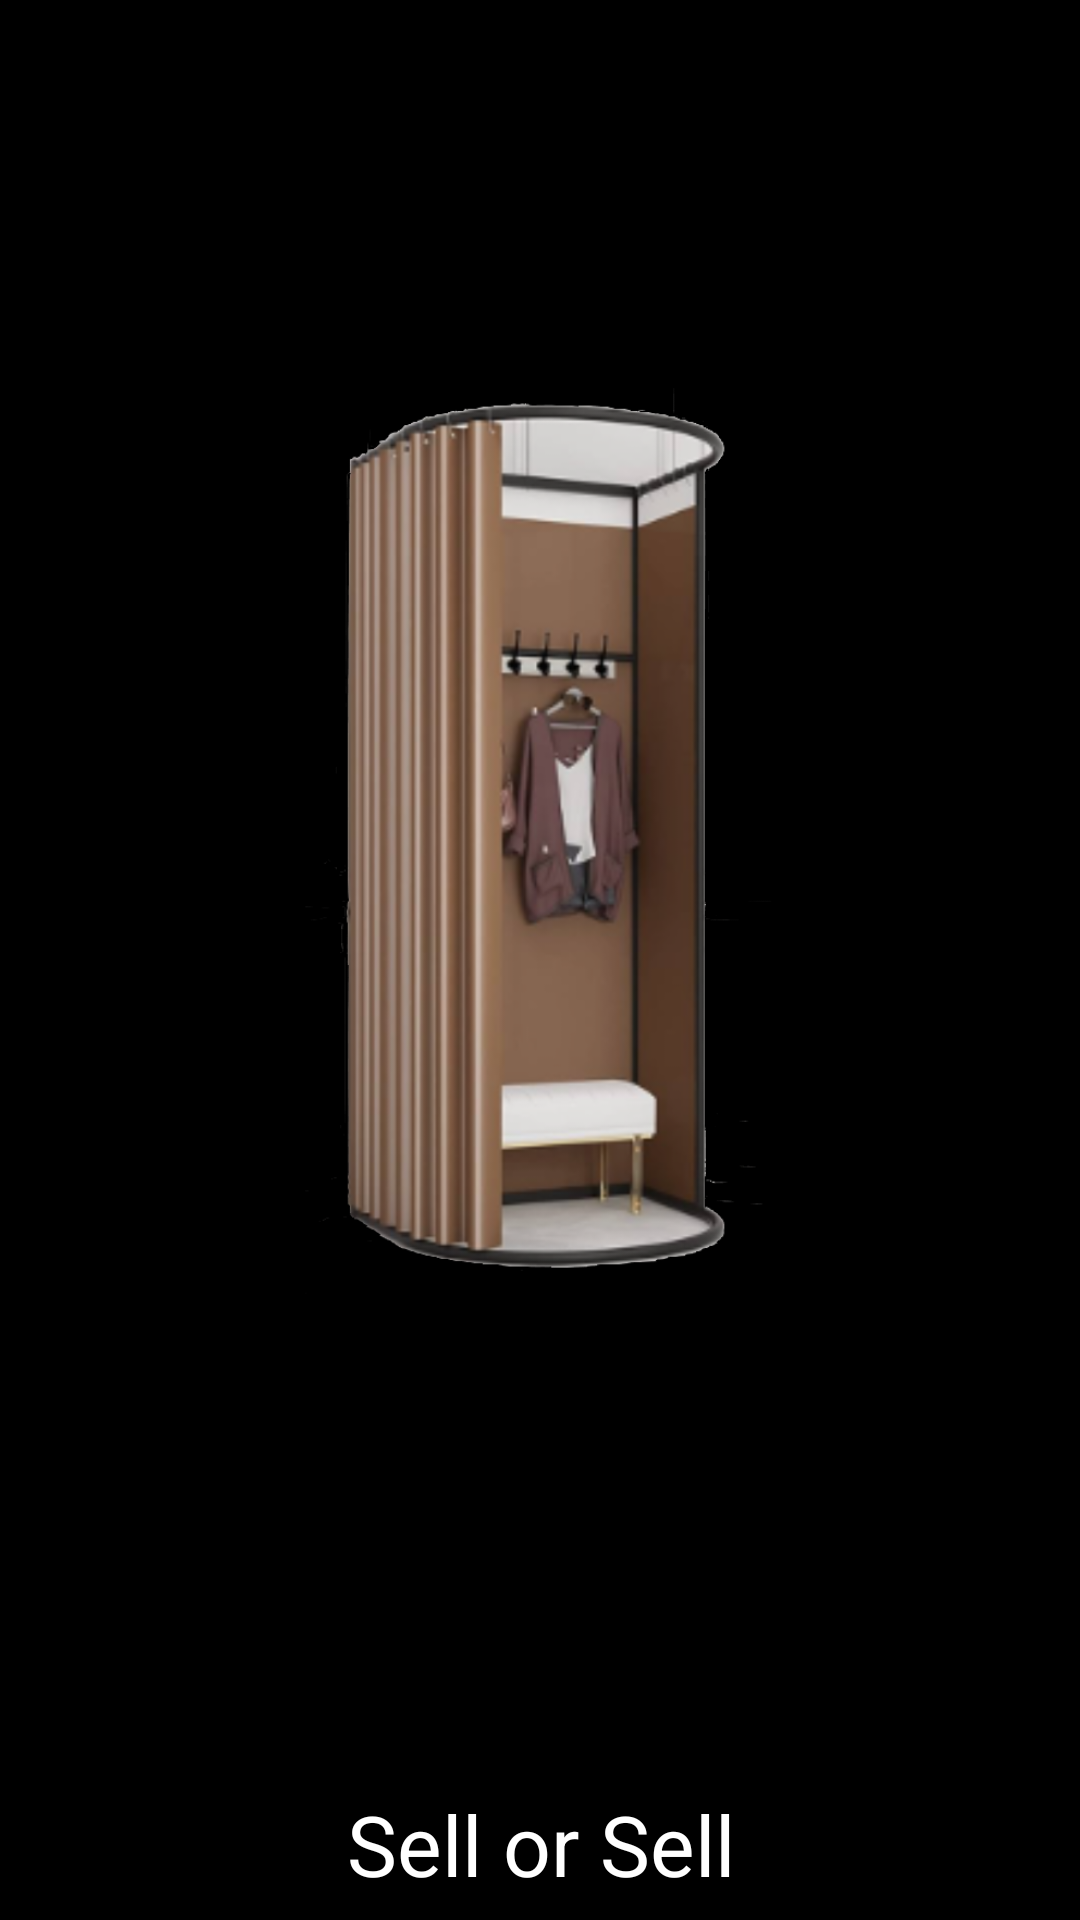

The Android layout XML behind this screen, and the referenced resources:
<!-- AndroidManifest.xml: application theme Theme.SellOrSell -->
<!-- res/layout/activity_capa.xml -->
<?xml version="1.0" encoding="utf-8"?>
<androidx.constraintlayout.widget.ConstraintLayout xmlns:android="http://schemas.android.com/apk/res/android"
    xmlns:app="http://schemas.android.com/apk/res-auto"
    xmlns:tools="http://schemas.android.com/tools"
    android:layout_width="match_parent"
    android:layout_height="match_parent"
    android:background="@color/black"
    tools:context=".Capa">

    <ImageView
        android:id="@+id/imageView"
        android:layout_width="367dp"
        android:layout_height="484dp"
        android:layout_marginTop="96dp"
        android:background="@color/black"
        app:layout_constraintEnd_toEndOf="parent"
        app:layout_constraintHorizontal_bias="0.496"
        app:layout_constraintStart_toStartOf="parent"
        app:layout_constraintTop_toTopOf="parent"
        app:srcCompat="@drawable/provador_okok"
        tools:ignore="MissingConstraints" />

    <TextView
        android:layout_width="wrap_content"
        android:layout_height="wrap_content"
        android:layout_marginTop="16dp"
        android:text="Sell or Sell"
        android:textSize="28dp"
        android:textColor="@color/white"
        app:layout_constraintEnd_toEndOf="@+id/imageView"
        app:layout_constraintStart_toStartOf="@+id/imageView"
        app:layout_constraintTop_toBottomOf="@+id/imageView" />
</androidx.constraintlayout.widget.ConstraintLayout>
<!-- resources referenced by this layout -->
<resources>
  <color name="black">#FF000000</color>
  <color name="white">#FFFFFFFF</color>
  <!-- drawable provador_okok: png bitmap (drawable, 306616 bytes) -->
  <style name="Theme.SellOrSell" parent="Theme.MaterialComponents.DayNight.NoActionBar">
          
          <item name="colorPrimary">@color/black</item>
          <item name="colorPrimaryVariant">@color/black</item>
          <item name="colorOnPrimary">@color/white</item>
          
          <item name="colorSecondary">@color/teal_200</item>
          <item name="colorSecondaryVariant">@color/teal_700</item>
          <item name="colorOnSecondary">@color/black</item>
          
          <item name="android:statusBarColor">?attr/colorPrimaryVariant</item>
          
      </style>
  <color name="teal_200">#FF03DAC5</color>
  <color name="teal_700">#FF018786</color>
</resources>
